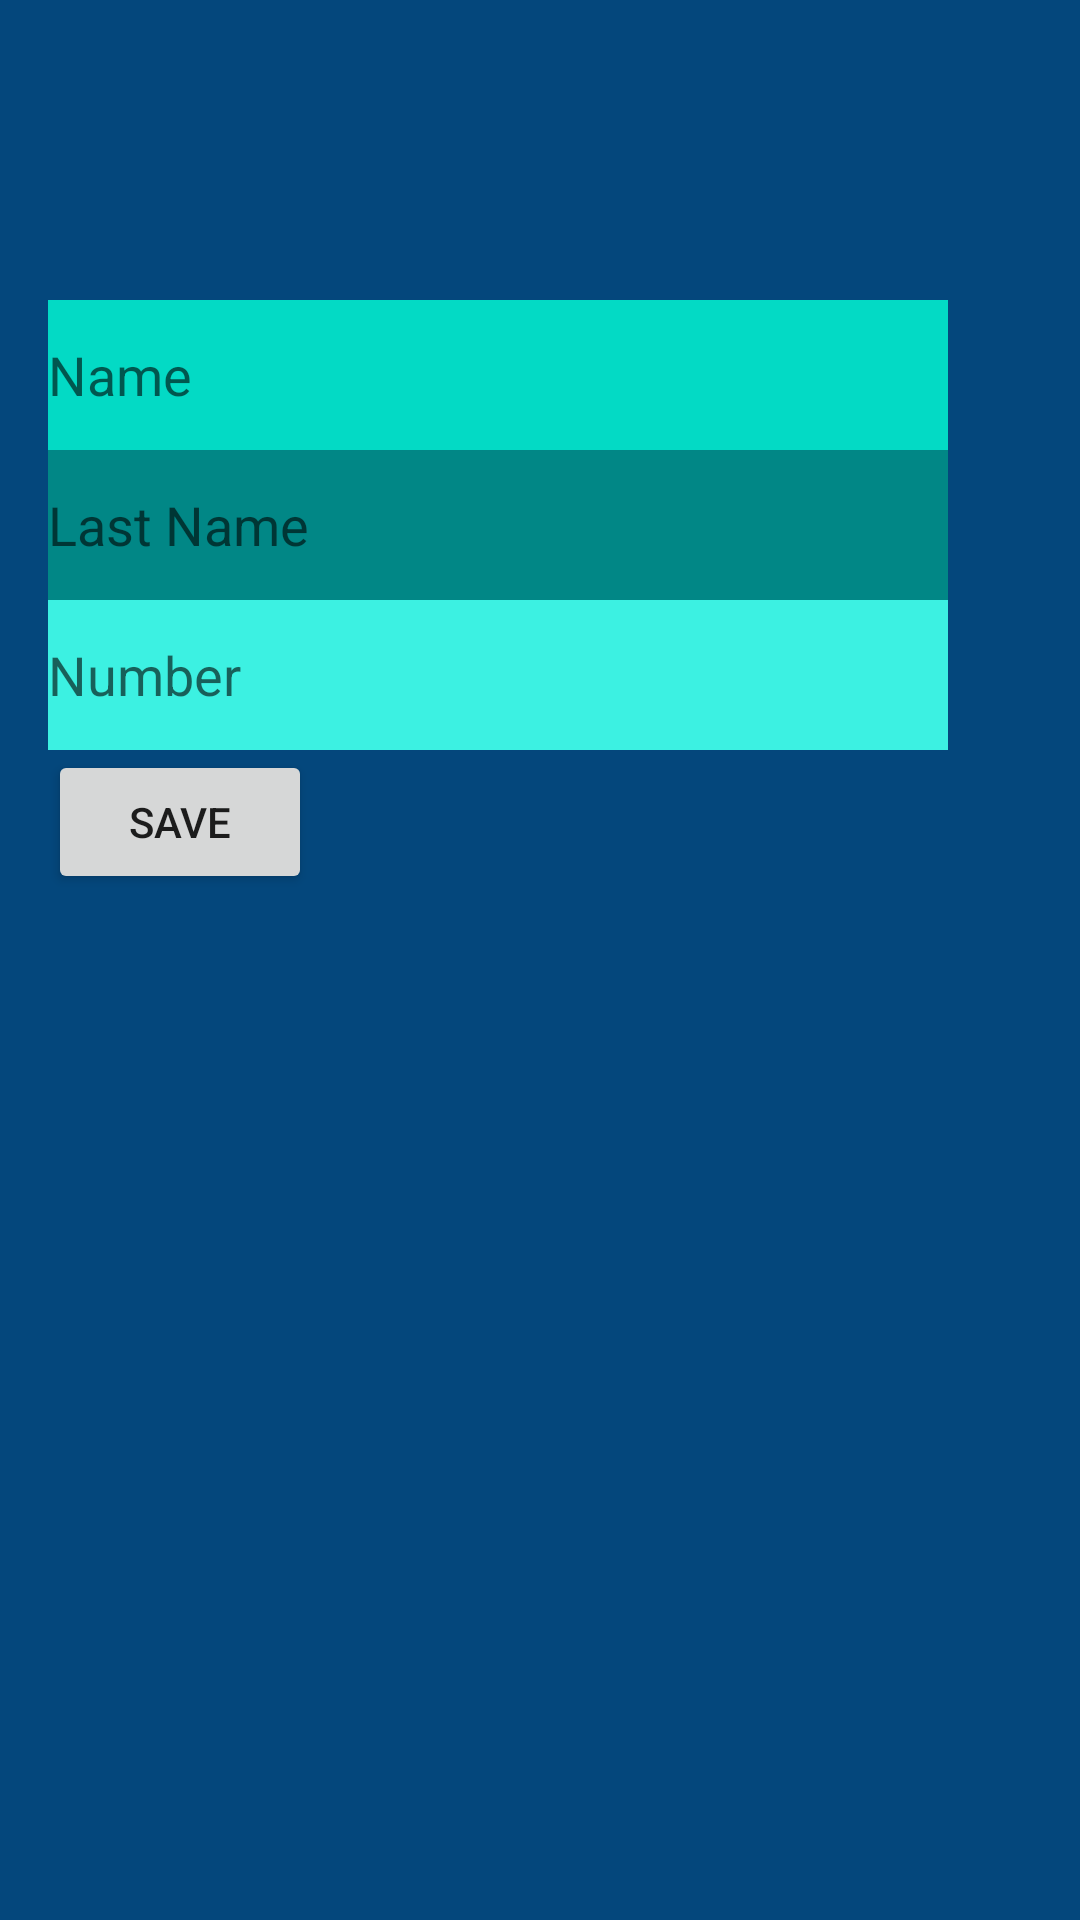

Reconstruct the res/layout file that produces this screen, plus the resources it refers to.
<!-- AndroidManifest.xml: application theme Theme.HomeWork5fragments -->
<!-- res/layout/details_fragment.xml -->
<?xml version="1.0" encoding="utf-8"?>
<LinearLayout xmlns:android="http://schemas.android.com/apk/res/android"
    xmlns:tools="http://schemas.android.com/tools"
    android:layout_width="match_parent"
    android:layout_height="match_parent"
    android:orientation="vertical"
    android:background="#04477C"
    tools:context=".ui.DetailsFragment">

    <EditText
        android:id="@+id/etName"
        android:layout_marginTop="@dimen/marginTopTop"
        android:layout_width="@dimen/widthTextField"
        android:layout_height="@dimen/heightTextField"
        android:background="@color/teal_200"
        android:hint="@string/name"
        android:textColor="@color/black"
        android:maxEms="25"
        android:maxLines="1"
        android:layout_marginStart="@dimen/layout_margin" />
    <EditText
        android:id="@+id/etLastName"
        android:layout_width="@dimen/widthTextField"
        android:layout_height="@dimen/heightTextField"
        android:background="@color/teal_700"
        android:layout_marginStart="@dimen/layout_margin"
        android:textColor="@color/black"
        android:maxEms="25"
        android:maxLines="1"
        android:hint="@string/last_name" />
    <EditText
        android:id="@+id/etPhoneNumber"
        android:layout_width="@dimen/widthTextField"
        android:layout_height="@dimen/heightTextField"
        android:background="@color/teal_300"
        android:layout_marginStart="@dimen/layout_margin"
        android:textColor="@color/black"
        android:inputType="number"
        android:maxEms="16"
        android:maxLines="1"
        android:hint="@string/number"
        tools:ignore="TextFields" />
    <Button
        android:id="@+id/btnSave"
        android:layout_width="wrap_content"
        android:layout_height="wrap_content"
        android:layout_marginStart="@dimen/layout_margin"
        android:text="@string/save"/>

</LinearLayout>
<!-- resources referenced by this layout -->
<resources>
  <color name="black">#FF000000</color>
  <color name="teal_200">#FF03DAC5</color>
  <color name="teal_300">#3CF1E2</color>
  <color name="teal_700">#FF018786</color>
  <dimen name="heightTextField">50dp</dimen>
  <dimen name="layout_margin">16dp</dimen>
  <dimen name="marginTopTop">100dp</dimen>
  <dimen name="widthTextField">300dp</dimen>
  <string name="last_name">Last Name</string>
  <string name="name">Name</string>
  <string name="number">Number</string>
  <string name="save">Save</string>
  <style name="Theme.HomeWork5fragments" parent="Theme.MaterialComponents.DayNight.DarkActionBar">
          
          <item name="colorPrimary">@color/purple_500</item>
          <item name="colorPrimaryVariant">@color/purple_700</item>
          <item name="colorOnPrimary">@color/white</item>
          
          <item name="colorSecondary">@color/teal_200</item>
          <item name="colorSecondaryVariant">@color/teal_700</item>
          <item name="colorOnSecondary">@color/black</item>
          
          <item name="android:statusBarColor" tools:targetApi="l">?attr/colorPrimaryVariant</item>
          
      </style>
  <color name="purple_500">#FF6200EE</color>
  <color name="purple_700">#FF3700B3</color>
  <color name="white">#FFFFFFFF</color>
</resources>
